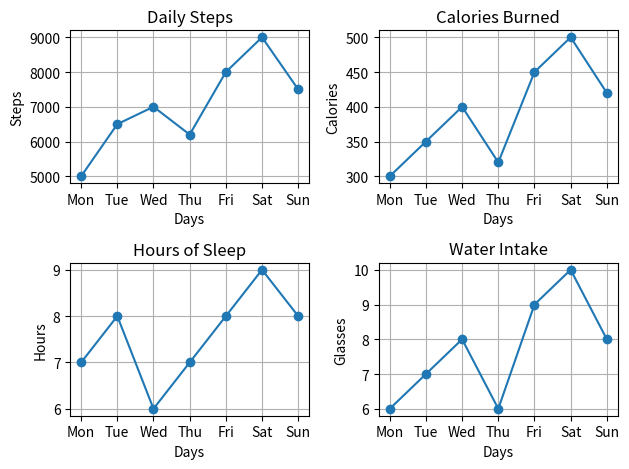

Write the Python code that produced this figure.
import numpy as np
import matplotlib.pyplot as plt

days = np.array(["Mon", "Tue", "Wed", "Thu", "Fri", "Sat", "Sun"])

Daily_steps = np.array([5000, 6500, 7000, 6200, 8000, 9000, 7500])
Calories_burned = np.array([300, 350, 400, 320, 450, 500, 420])
Hours_of_sleep = np.array([7, 8, 6, 7, 8, 9, 8])
Water_intake = np.array([6, 7, 8, 6, 9, 10, 8])

# Plot 1 - Daily Steps
plt.subplot(2, 2, 1)
plt.plot(days, Daily_steps, marker='o')
plt.title("Daily Steps")
plt.xlabel("Days")
plt.ylabel("Steps")
plt.grid(True)

# Plot 2 - Calories Burned
plt.subplot(2, 2, 2)
plt.plot(days, Calories_burned, marker='o')
plt.title("Calories Burned")
plt.xlabel("Days")
plt.ylabel("Calories")
plt.grid(True)

# Plot 3 - Hours of Sleep
plt.subplot(2, 2, 3)
plt.plot(days, Hours_of_sleep, marker='o')
plt.title("Hours of Sleep")
plt.xlabel("Days")
plt.ylabel("Hours")
plt.grid(True)

# Plot 4 - Water Intake
plt.subplot(2, 2, 4)
plt.plot(days, Water_intake, marker='o')
plt.title("Water Intake")
plt.xlabel("Days")
plt.ylabel("Glasses")
plt.grid(True)

plt.tight_layout()
plt.show()
